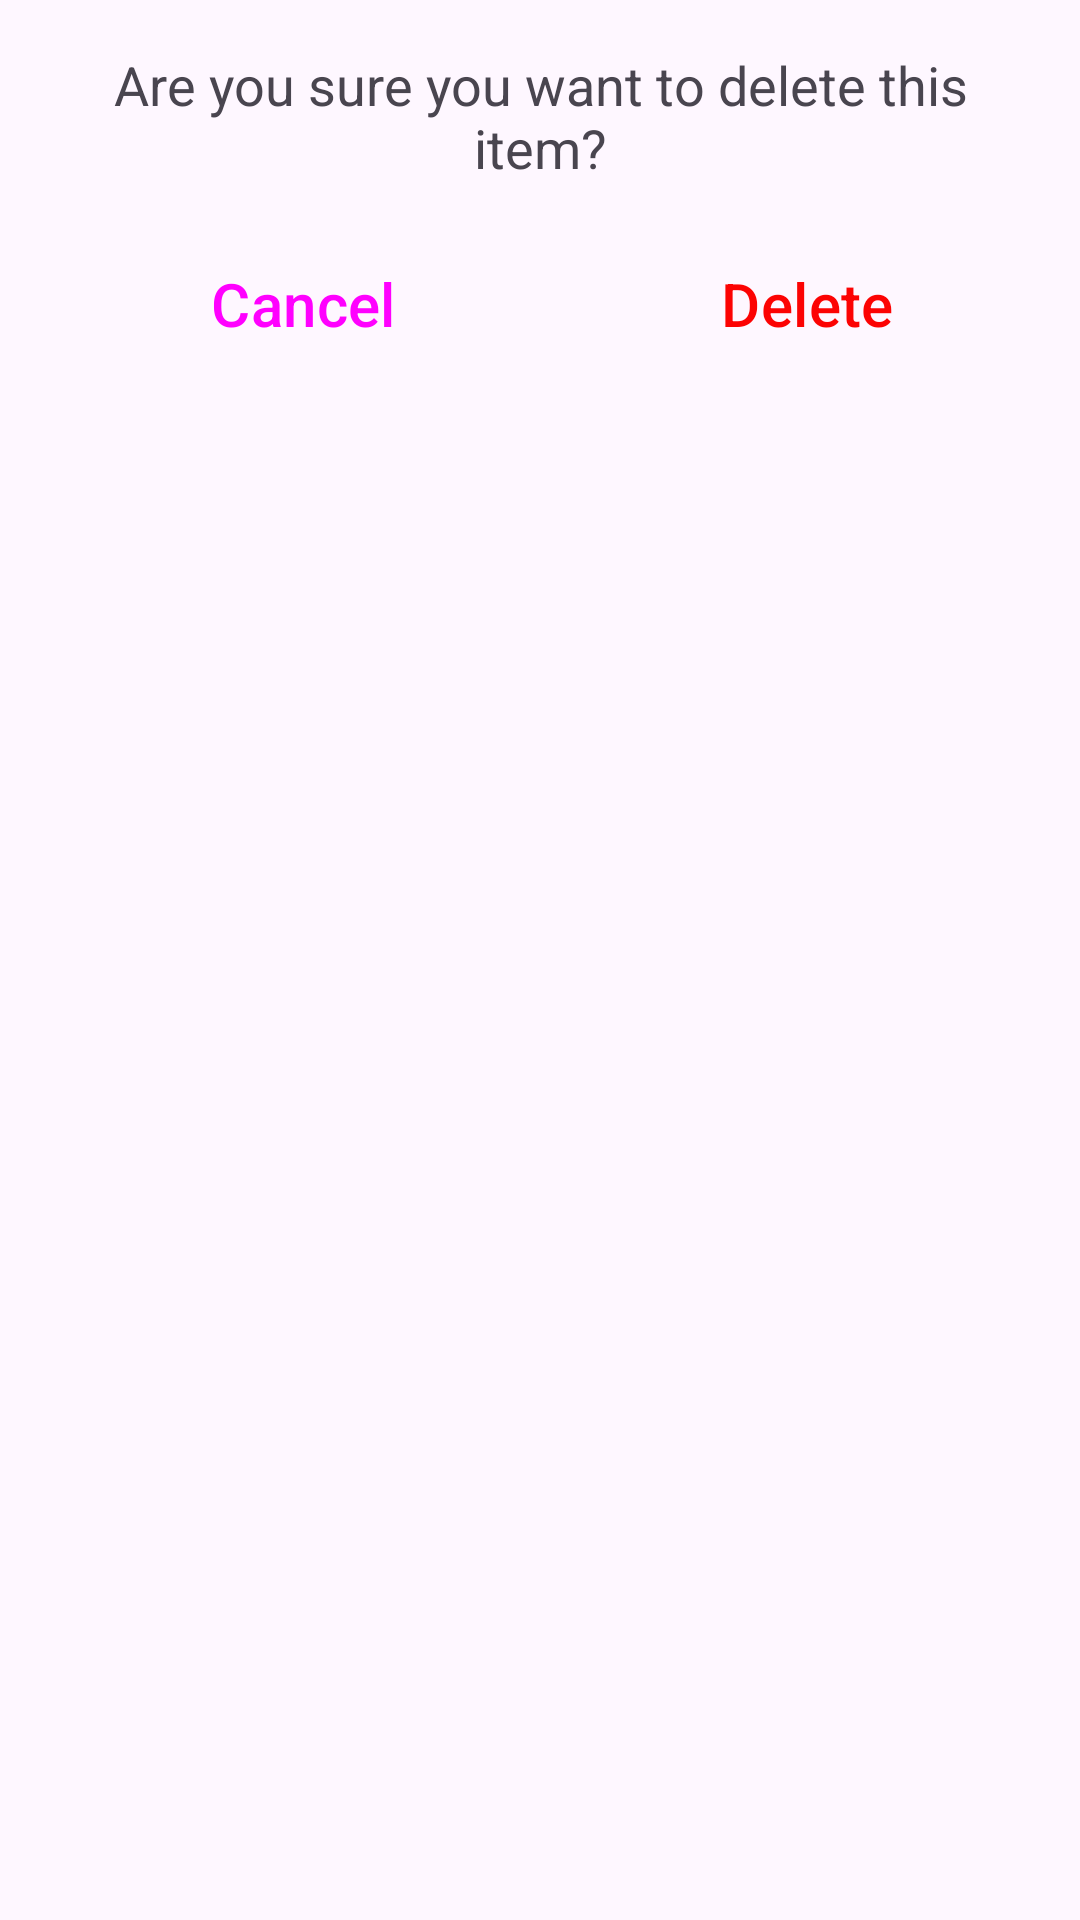

Produce the Android XML layout that renders to this screen, including the resource entries it uses.
<!-- AndroidManifest.xml: application theme Theme.MyApplication -->
<!-- res/layout/delete_dialog.xml -->
<?xml version="1.0" encoding="utf-8"?>
<LinearLayout xmlns:android="http://schemas.android.com/apk/res/android"
    android:layout_width="match_parent"
    android:layout_height="wrap_content"
    android:orientation="vertical"
    android:padding="16dp">

    <TextView
        android:id="@+id/dialog_message"
        android:layout_width="match_parent"
        android:layout_height="wrap_content"
        android:textSize="18sp"
        android:gravity="center"
        android:text="@string/are_you_sure_you_want_to_delete_this_item" />

    <LinearLayout
        android:layout_width="match_parent"
        android:layout_height="wrap_content"
        android:orientation="horizontal"
        android:layout_marginTop="16dp">

        <Button
            android:id="@+id/button_cancel"
            android:layout_width="wrap_content"
            android:layout_height="wrap_content"
            android:text="@string/cancel"
            android:layout_weight="1"
            android:layout_marginEnd="8dp"
            android:textSize="20sp"
            style="?android:attr/buttonBarButtonStyle" />

        <Button
            android:id="@+id/button_delete"
            android:layout_width="wrap_content"
            android:layout_height="wrap_content"
            android:text="@string/delete"
            android:layout_weight="1"
            android:layout_marginStart="8dp"
            android:textColor="@color/red"
            android:textSize="20sp"
            style="?android:attr/buttonBarButtonStyle" />
    </LinearLayout>
</LinearLayout>
<!-- resources referenced by this layout -->
<resources>
  <color name="red">#fc0303</color>
  <string name="are_you_sure_you_want_to_delete_this_item">Are you sure you want to delete this item?</string>
  <string name="cancel">Cancel</string>
  <string name="delete">Delete</string>
  <style name="Theme.MyApplication" parent="Base.Theme.MyApplication" />
  <style name="Base.Theme.MyApplication" parent="Theme.Material3.DayNight.NoActionBar">
      </style>
</resources>
